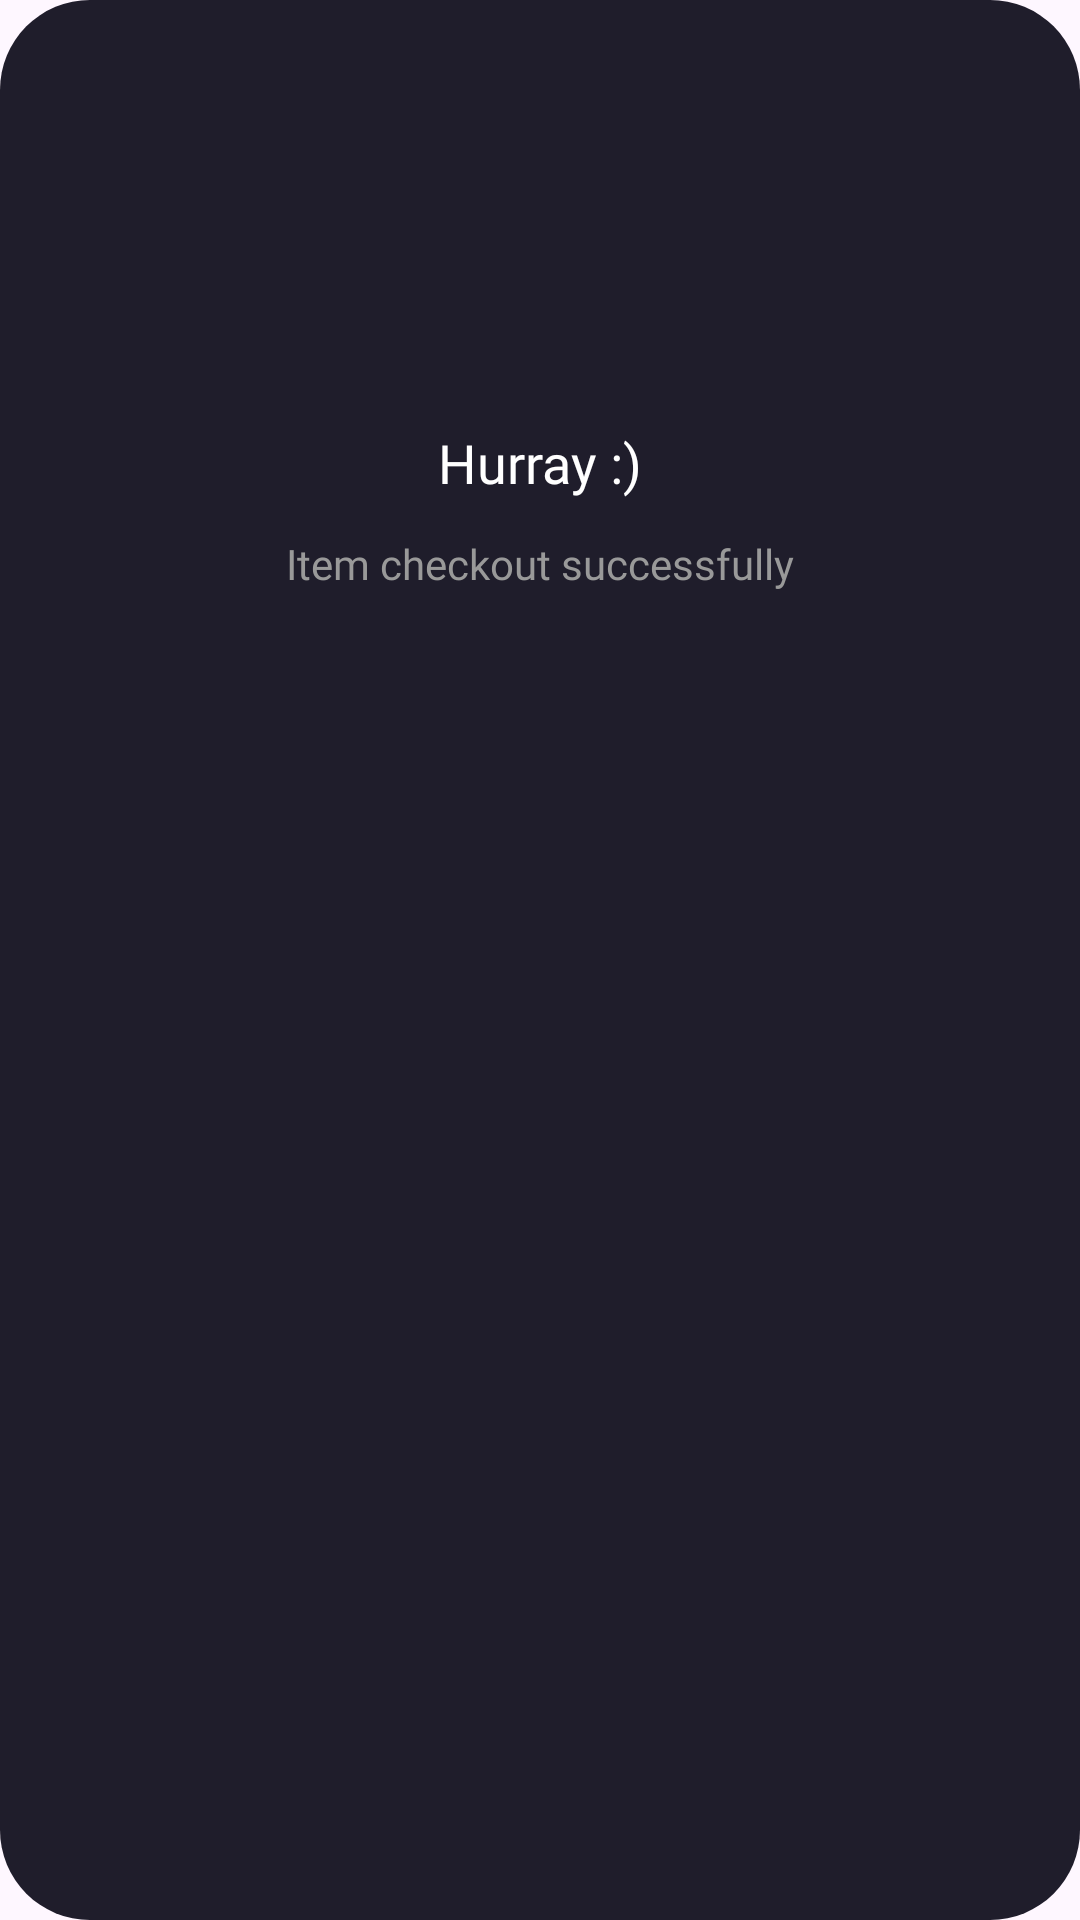

Layout XML and referenced resources for this Android screen:
<!-- AndroidManifest.xml: application theme Base.Theme.ShamoAndroid -->
<!-- res/layout/custom_checkout_dialog.xml -->
<?xml version="1.0" encoding="utf-8"?>
<androidx.cardview.widget.CardView xmlns:android="http://schemas.android.com/apk/res/android"
    xmlns:app="http://schemas.android.com/apk/res-auto"
    android:layout_width="315dp"
    android:layout_height="286dp"
    android:elevation="0dp"
    app:cardBackgroundColor="@android:color/transparent"
    app:cardElevation="0dp">

    <androidx.constraintlayout.widget.ConstraintLayout
        android:layout_width="match_parent"
        android:layout_height="match_parent"
        android:background="@drawable/custom_background_dialog_detail">

        <androidx.appcompat.widget.AppCompatImageButton
            android:id="@+id/btn_close_dialog_checkout"
            android:layout_width="wrap_content"
            android:layout_height="wrap_content"
            android:layout_marginStart="30dp"
            android:layout_marginTop="30dp"
            android:background="@android:color/transparent"
            android:src="@drawable/ic_close"
            app:layout_constraintStart_toStartOf="parent"
            app:layout_constraintTop_toTopOf="parent" />

        <androidx.appcompat.widget.AppCompatImageView
            android:id="@+id/iv_success_dialog"
            android:layout_width="100dp"
            android:layout_height="100dp"
            android:layout_marginTop="30dp"
            android:src="@drawable/icon_success"
            app:layout_constraintEnd_toEndOf="parent"
            app:layout_constraintStart_toStartOf="parent"
            app:layout_constraintTop_toTopOf="parent" />

        <TextView
            android:id="@+id/tv_hurray"
            android:layout_width="wrap_content"
            android:layout_height="wrap_content"
            android:layout_marginTop="12dp"
            android:fontFamily="@font/poppins_semibold"
            android:text="@string/hurray"
            android:textColor="@color/white"
            android:textSize="18sp"
            app:layout_constraintEnd_toEndOf="parent"
            app:layout_constraintStart_toStartOf="parent"
            app:layout_constraintTop_toBottomOf="@id/iv_success_dialog" />

        <androidx.appcompat.widget.AppCompatTextView
            android:layout_width="wrap_content"
            android:layout_height="wrap_content"
            android:layout_marginTop="12dp"
            android:fontFamily="@font/poppins"
            android:text="@string/item_checkout_successfully"
            android:textColor="@color/secondary_text"
            app:layout_constraintEnd_toEndOf="parent"
            app:layout_constraintStart_toStartOf="parent"
            app:layout_constraintTop_toBottomOf="@id/tv_hurray" />


    </androidx.constraintlayout.widget.ConstraintLayout>

</androidx.cardview.widget.CardView>
<!-- resources referenced by this layout -->
<resources>
  <color name="secondary_text">#999999</color>
  <color name="white">#FFFFFFFF</color>
  <!-- drawable custom_background_dialog_detail (drawable) -->
  <?xml version="1.0" encoding="utf-8"?>
  <selector xmlns:android="http://schemas.android.com/apk/res/android">
      <item>
          <shape>
              <solid android:color="@color/background_1" />
              <corners android:radius="30dp" />
          </shape>
      </item>
  
  </selector>
  <string name="hurray">Hurray :)</string>
  <string name="item_checkout_successfully">Item checkout successfully</string>
  <style name="Base.Theme.ShamoAndroid" parent="Theme.Material3.DayNight.NoActionBar">
          <item name="android:windowIsTranslucent">true</item>
          
          
      </style>
  <color name="background_1">#1F1D2B</color>
</resources>
